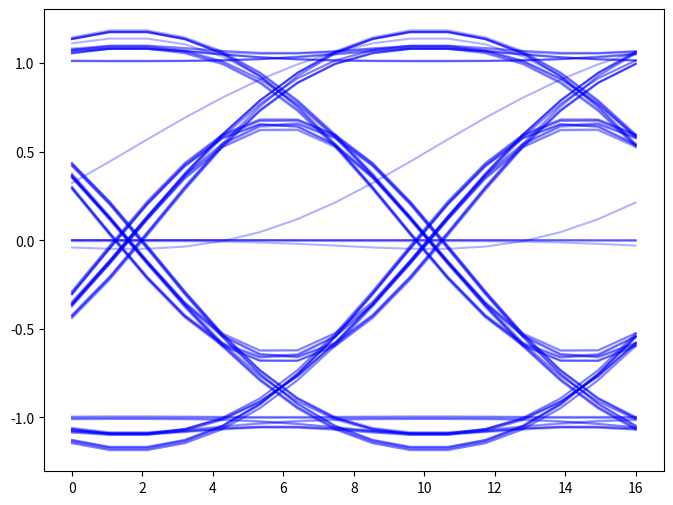

This chart was generated by the following Python code:
#Matched Filter
import numpy as np
import matplotlib.pyplot as plt


N=100
L=8
num_taps=101
num_trace=100
beta=0.7
span=2*L

t=np.arange(num_taps)-(num_taps-1)//2
bits=np.random.randint(0,2,N)
x=np.repeat(2*bits-1,L)

h=np.sinc(t/L)*np.cos(np.pi*beta*t/L)/(1-(2*beta*t/L)**2)
h=h/np.sum(h)

x_shaped=np.convolve(x, h)

noise=0.1*np.random.normal(0,2,len(x_shaped))
x_noisy=x_shaped + noise

x_filtered=np.convolve(x_noisy,h)
decision_points=np.arange(N)*L+num_taps//2
samples=x_noisy[decision_points.astype(int)]
op=(samples>0).astype(int)

#Eye Diagram
plt.figure(figsize=(8,6))
for i in range(num_trace):
    start=i*L
    end=start+span
    if end<len(x_shaped):
        plt.plot(np.linspace(0 , span, span) ,x_shaped[start:end], 'b', alpha=0.3)
